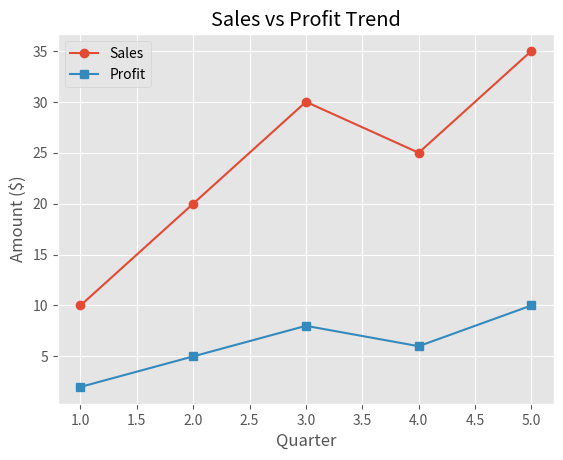

Write the Python code that produced this figure.
import matplotlib.pyplot as plt
plt.style.use('ggplot')
x = [1, 2, 3, 4, 5]
sales = [10, 20, 30, 25, 35]
profit = [2, 5, 8, 6, 10]
plt.plot(x, sales, label='Sales', marker='o')
plt.plot(x, profit, label='Profit', marker='s')
plt.title("Sales vs Profit Trend")
plt.xlabel("Quarter")
plt.ylabel("Amount ($)")
plt.legend()
plt.savefig("sales_profit_chart.png")   # save the plot
plt.show()
 
